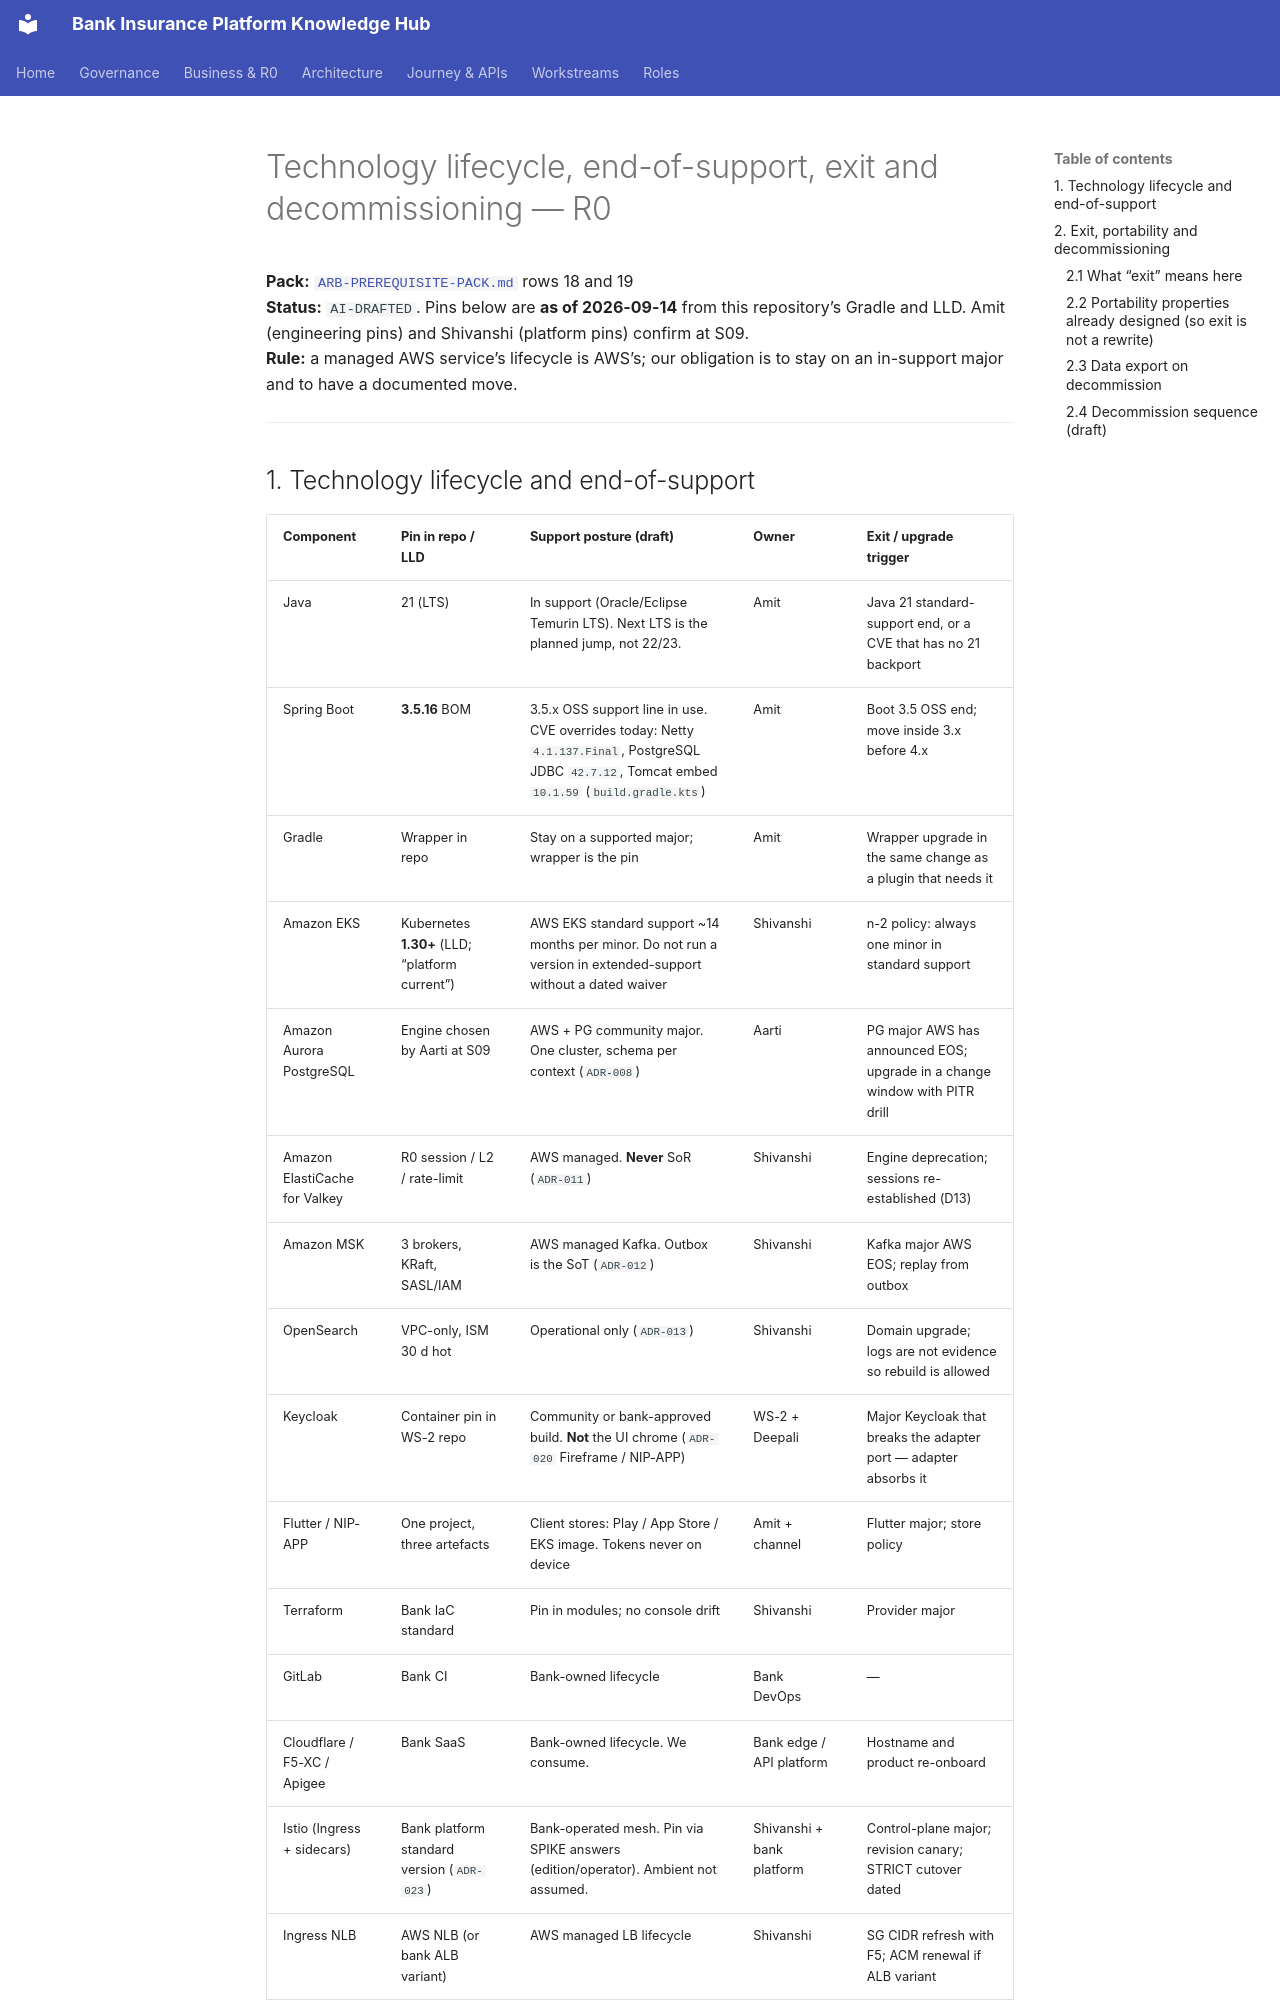

repository: Mahesh38/bank-insurance-platform · page: architecture/arb-prerequisites/TECHNOLOGY-LIFECYCLE-AND-EXIT/index.html · generator: mkdocs

# Technology lifecycle, end-of-support, exit and decommissioning — R0

**Pack:** [`ARB-PREREQUISITE-PACK.md`](../ARB-PREREQUISITE-PACK.md) rows 18 and 19  
**Status:** `AI-DRAFTED`. Pins below are **as of 2026-09-14** from this repository’s Gradle and LLD. Amit (engineering pins) and Shivanshi (platform pins) confirm at S09.  
**Rule:** a managed AWS service’s lifecycle is AWS’s; our obligation is to stay on an in-support major and to have a documented move.

---
